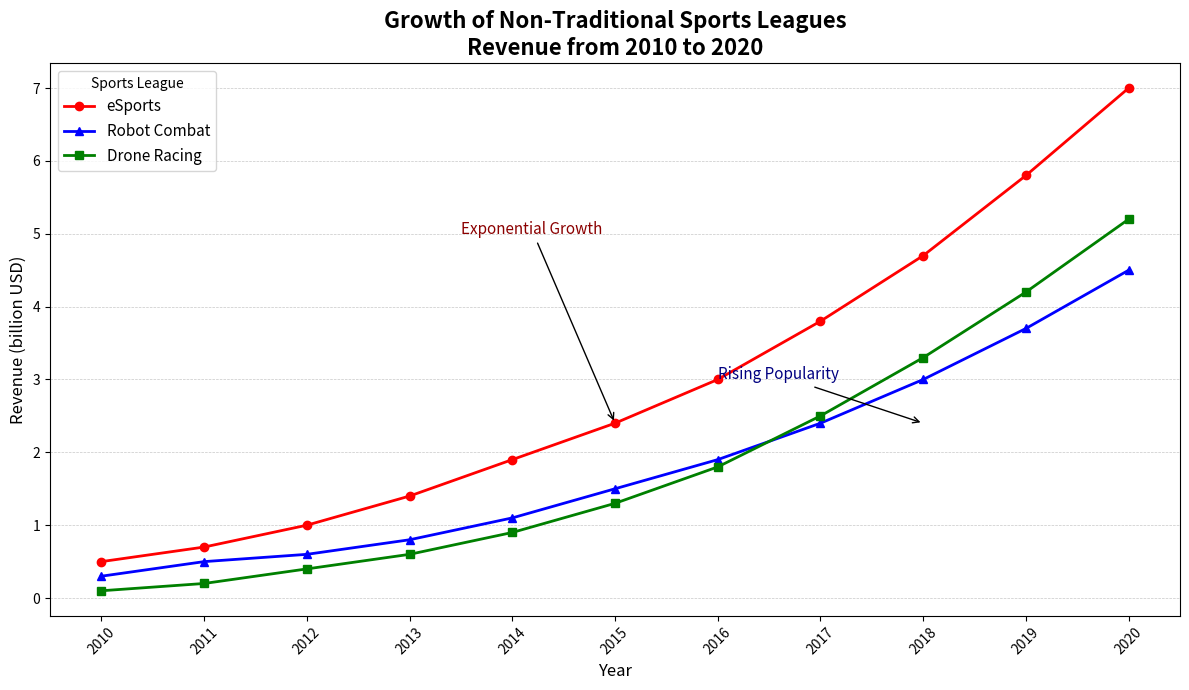

This figure's Python source:
import numpy as np
import matplotlib.pyplot as plt

# Title and backstory
# The story revolves around the growth of various fictional non-traditional sports leagues and their cumulative revenue growth
# over a decade. Specifically, it tracks the growth of eSports, Robot Combat, and Drone Racing from 2010 to 2020.

# Define the years for the x-axis
years = np.arange(2010, 2021)

# Fictional revenue data for different sports leagues in billion USD
esports_revenue = np.array([0.5, 0.7, 1.0, 1.4, 1.9, 2.4, 3.0, 3.8, 4.7, 5.8, 7.0])
robot_combat_revenue = np.array([0.3, 0.5, 0.6, 0.8, 1.1, 1.5, 1.9, 2.4, 3.0, 3.7, 4.5])
drone_racing_revenue = np.array([0.1, 0.2, 0.4, 0.6, 0.9, 1.3, 1.8, 2.5, 3.3, 4.2, 5.2])

# Create the figure and axis
fig, ax = plt.subplots(figsize=(12, 7))

# Plot lines for each sports league
ax.plot(years, esports_revenue, marker='o', linestyle='-', color='red', linewidth=2, label='eSports')
ax.plot(years, robot_combat_revenue, marker='^', linestyle='-', color='blue', linewidth=2, label='Robot Combat')
ax.plot(years, drone_racing_revenue, marker='s', linestyle='-', color='green', linewidth=2, label='Drone Racing')

# Add titles and labels
ax.set_title('Growth of Non-Traditional Sports Leagues\nRevenue from 2010 to 2020', fontsize=16, fontweight='bold')
ax.set_xlabel('Year', fontsize=12)
ax.set_ylabel('Revenue (billion USD)', fontsize=12)

# Customize ticks and grid
ax.set_xticks(years)
ax.set_xticklabels(years, rotation=45)
ax.yaxis.grid(True, linestyle='--', linewidth=0.5, alpha=0.7)

# Add legend with title
ax.legend(title='Sports League', fontsize=11, loc='upper left')

# Annotations to highlight significant growths
ax.annotate('Exponential Growth',
            xy=(2015, 2.4), xytext=(2013.5, 5),
            arrowprops=dict(facecolor='red', arrowstyle='->'), fontsize=11, color='darkred')

ax.annotate('Rising Popularity',
            xy=(2018, 2.4), xytext=(2016, 3), 
            arrowprops=dict(facecolor='blue', arrowstyle='->'), fontsize=11, color='navy')

# Automatically adjust layout to avoid overlaps
plt.tight_layout()

# Display the plot
plt.show()
